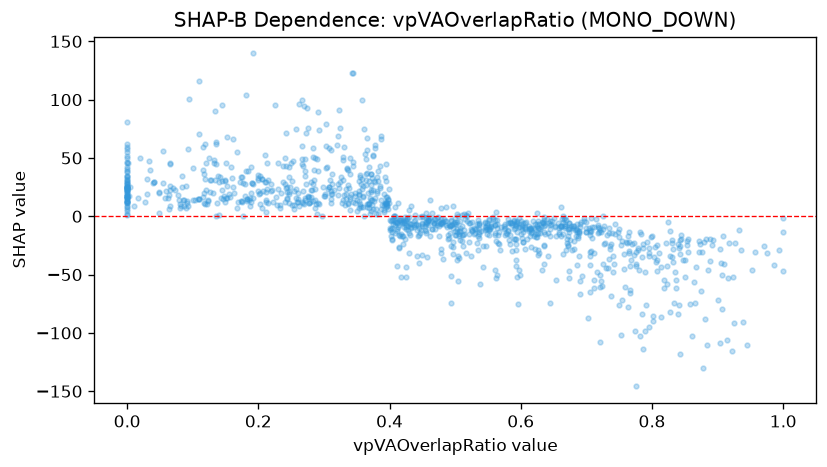

The table this chart was drawn from, first rows:
feature_value, shap_value
0.671, -22.92
0.329, 50.55
0.247, 33.49
0.507, -20.64
0.07, 24.22
0.458, -1.045
0.247, 42.42
0.364, 26.58
0.57, -9.505
0.117, 35.83
0.495, -7.188
0.734, -36.7
0.666, -2.658
0.0, 22.23
0.467, -5.643
0.146, 14.49
0.617, -13.1
0.486, -4.174
0.676, -8.218
0.189, 42.55
0.0, 27.51
0.0, 15.82
0.035, 39.66
0.864, -56.74
0.377, 30.17
0.0, 24.65
0.2, 35.56
0.806, -39.28
0.69, -8.945
0.299, 24.92
0.59, -3.924
0.637, -15.25
0.732, -15.89
0.644, -10.58
0.681, -21.25
0.398, 6.43
0.054, 56.3
0.567, -23.52
0.536, -19
0.429, -31.39
0.642, -33.71
0.366, 37.17
0.718, -7.631
0.27, 10.1
0.275, 17.02
0.778, -27.61
0.189, 19.58
0.673, -10.65
0.281, 16.43
0.832, -39.6
0.608, -5.182
0.554, -8.653
0.433, -6.686
0.828, -34.29
0.7, -13.13
0.562, -20.86
0.219, 27.87
0.893, -20.43
0.805, -26.36
0.393, 10.93
... 1,099 more rows
